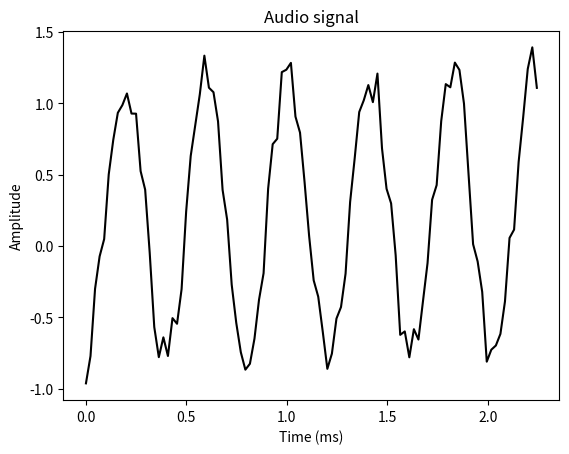

Source code (Python):
import numpy as np
import matplotlib.pyplot as plt
from scipy.io.wavfile import write

# 定义存储音频的输出文件
output_file = 'output_generated.wav'

# 指定音频生成的参数
duration = 3            # 单位秒
sampling_freq = 44100   # 单位Hz
tone_freq = 587         # 音调的频率
min_val = -2 * np.pi
max_val = 2 * np.pi

# 生成音频信号
t = np.linspace(min_val, max_val, duration * sampling_freq)
audio = np.sin(2 * np.pi * tone_freq * t)

# 添加噪声(duration * sampling_freq个(0,1]之间的值)
noise = 0.4 * np.random.rand(duration * sampling_freq)
audio += noise

scaling_factor = pow(2,15) - 1  # 转换为16位整型数
audio_normalized = audio / np.max(np.abs(audio))    # 归一化
audio_scaled = np.int16(audio_normalized * scaling_factor)  # 这句话什么意思

write(output_file, sampling_freq, audio_scaled) # 写入输出文件

audio = audio[:100]

x_values = np.arange(0, len(audio), 1) / float(sampling_freq)
x_values *= 1000    # 将时间轴单位转换为秒

plt.plot(x_values, audio, color='black')
plt.xlabel('Time (ms)')
plt.ylabel('Amplitude')
plt.title('Audio signal')
plt.show()
